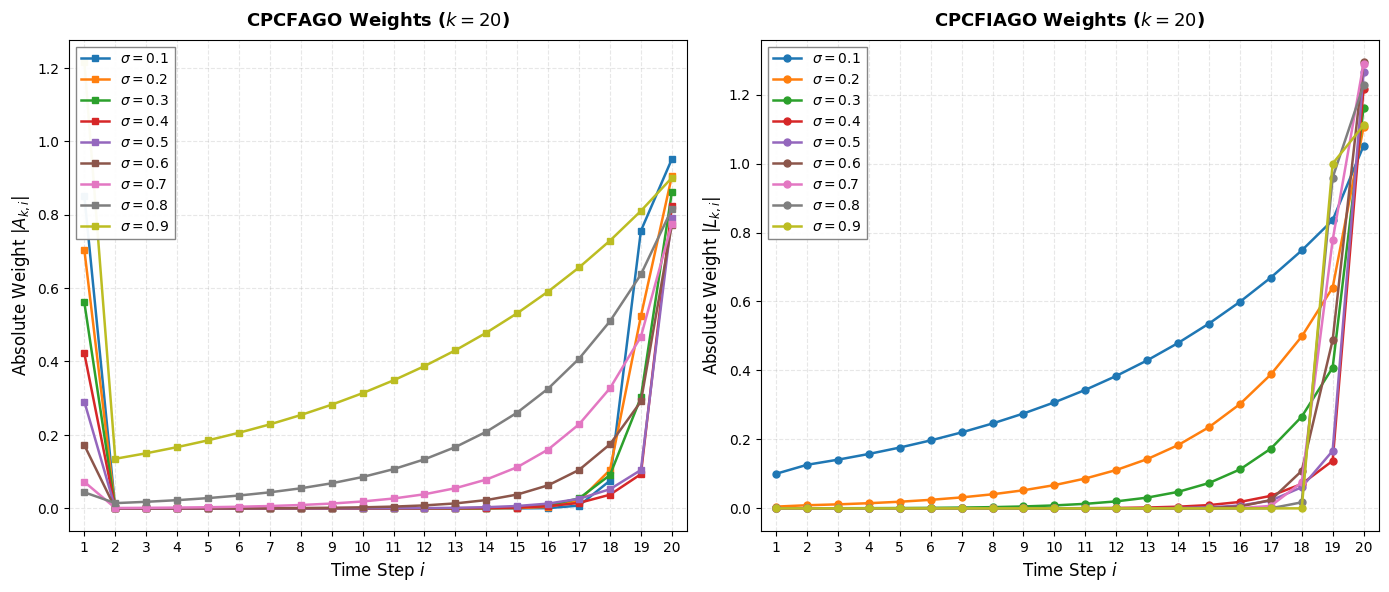

Write the Python code that produced this figure.
"""Visualize CPCFAGO and CPCFIAGO operator weights for different sigma."""
import numpy as np
import matplotlib.pyplot as plt
import pandas as pd

plt.rcParams.update({
    'font.family': 'sans-serif',
    'font.sans-serif': ['Arial', 'DejaVu Sans'],
    'font.size': 11,
    'axes.labelsize': 12,
    'axes.titlesize': 13,
    'xtick.labelsize': 10,
    'ytick.labelsize': 10,
    'legend.fontsize': 10,
    'figure.dpi': 150,
    'savefig.dpi': 300,
    'axes.linewidth': 0.8,
    'axes.grid': True,
    'grid.alpha': 0.3,
    'grid.linestyle': '--',
})


def get_L_weights(k_total, sigma, c=1.0):
    lam = np.exp(-sigma / (1 - sigma))
    W = (1 - lam) / sigma if sigma != 0 else 1.0
    weights = np.zeros(k_total)
    for idx in range(k_total):
        i = idx + 1
        if k_total == 1 and i == 1:
            weights[idx] = W * (1 - sigma)
        elif k_total > 1 and i == k_total:
            weights[idx] = W * ((1 - sigma) + sigma * (c**sigma))
        elif k_total > 1 and i == 1:
            weights[idx] = W * (lam**(k_total - 1) * (1 - sigma) - lam**(k_total - 2) * (sigma * c**sigma))
        elif k_total > 2 and 1 < i < k_total:
            weights[idx] = W * (lam**(k_total - i) * ((1 - sigma) + sigma * c**sigma) - lam**(k_total - i - 1) * (sigma * c**sigma))
    return weights


def get_A_weights(k_total, r, c=1.0):
    lam_r = np.exp(-r / (1 - r))
    W = (1 - lam_r) / r if r != 0 else 1.0
    gamma = (r * c**r) / (1 - r + r * c**r)
    weights = np.zeros(k_total)
    for idx in range(k_total):
        i = idx + 1
        if k_total == 1 and i == 1:
            weights[idx] = 1 / (W * (1 - r))
        elif k_total > 1 and i == k_total:
            weights[idx] = 1 / (W * (1 - r + r * c**r))
        elif k_total > 1 and i == 1:
            weights[idx] = 1 / (W * (1 - r + r * c**r)) * (gamma**(k_total - 2) * (r * c**r / (1 - r)) - lam_r)
        elif k_total > 2 and 1 < i < k_total:
            weights[idx] = 1 / (W * (1 - r + r * c**r)) * gamma**(k_total - i - 1) * (gamma - lam_r)
    return weights


K = 20
c = 1.0
sigmas = [0.1, 0.2, 0.3, 0.4, 0.5, 0.6, 0.7, 0.8, 0.9]
i_vals = np.arange(1, K + 1)
colors = ['#1f77b4', '#ff7f0e', '#2ca02c', '#d62728', '#9467bd',
          '#8c564b', '#e377c2', '#7f7f7f', '#bcbd22']

fig, axes = plt.subplots(1, 2, figsize=(14, 6))
fig.patch.set_facecolor('white')

ax1 = axes[0]
ax1.set_facecolor('white')
for idx, sig in enumerate(sigmas):
    w = get_A_weights(K, sig, c)
    ax1.plot(i_vals, np.abs(w), marker='s', markersize=5, linewidth=1.8,
             color=colors[idx], label=f'$\\sigma={sig}$')
ax1.set_xlabel('Time Step $i$')
ax1.set_ylabel('Absolute Weight $|A_{k,i}|$')
ax1.set_title('CPCFAGO Weights ($k=20$)', fontweight='bold', pad=10)
ax1.set_xticks(i_vals)
ax1.set_xlim(0.5, K + 0.5)
ax1.spines['top'].set_visible(True)
ax1.spines['right'].set_visible(True)
ax1.legend(loc='upper left', framealpha=0.95, edgecolor='gray', fancybox=False)

ax2 = axes[1]
ax2.set_facecolor('white')
for idx, sig in enumerate(sigmas):
    w = get_L_weights(K, sig, c)
    ax2.plot(i_vals, np.abs(w), marker='o', markersize=5, linewidth=1.8,
             color=colors[idx], label=f'$\\sigma={sig}$')
ax2.set_xlabel('Time Step $i$')
ax2.set_ylabel('Absolute Weight $|L_{k,i}|$')
ax2.set_title('CPCFIAGO Weights ($k=20$)', fontweight='bold', pad=10)
ax2.set_xticks(i_vals)
ax2.set_xlim(0.5, K + 0.5)
ax2.spines['top'].set_visible(True)
ax2.spines['right'].set_visible(True)
ax2.legend(loc='upper left', framealpha=0.95, edgecolor='gray', fancybox=False)

plt.tight_layout()
plt.savefig('operator_weights.png', dpi=300, bbox_inches='tight', facecolor='white')
plt.savefig('operator_weights_detail.png', dpi=300, bbox_inches='tight', facecolor='white')
plt.close()

sig_low = 0.05
wL = get_L_weights(K, sig_low, c)
wA = get_A_weights(K, sig_low, c)
df = pd.DataFrame({'i': i_vals, 'L_abs': np.abs(wL), 'A_abs': np.abs(wA), 'L_raw': wL, 'A_raw': wA})
df.to_csv('low_sigma_weights.csv', index=False)

print(f"sigma={sig_low}, k=20")
print(df[['i', 'L_abs', 'A_abs']].to_string(index=False))
priority_L = all(np.abs(wL)[i] <= np.abs(wL)[i+1] for i in range(1, K-1))
priority_A = all(np.abs(wA)[i] <= np.abs(wA)[i+1] for i in range(1, K-1))
print(f"new-info priority (i>=2):  CPCFIAGO={priority_L}  CPCFAGO={priority_A}")
